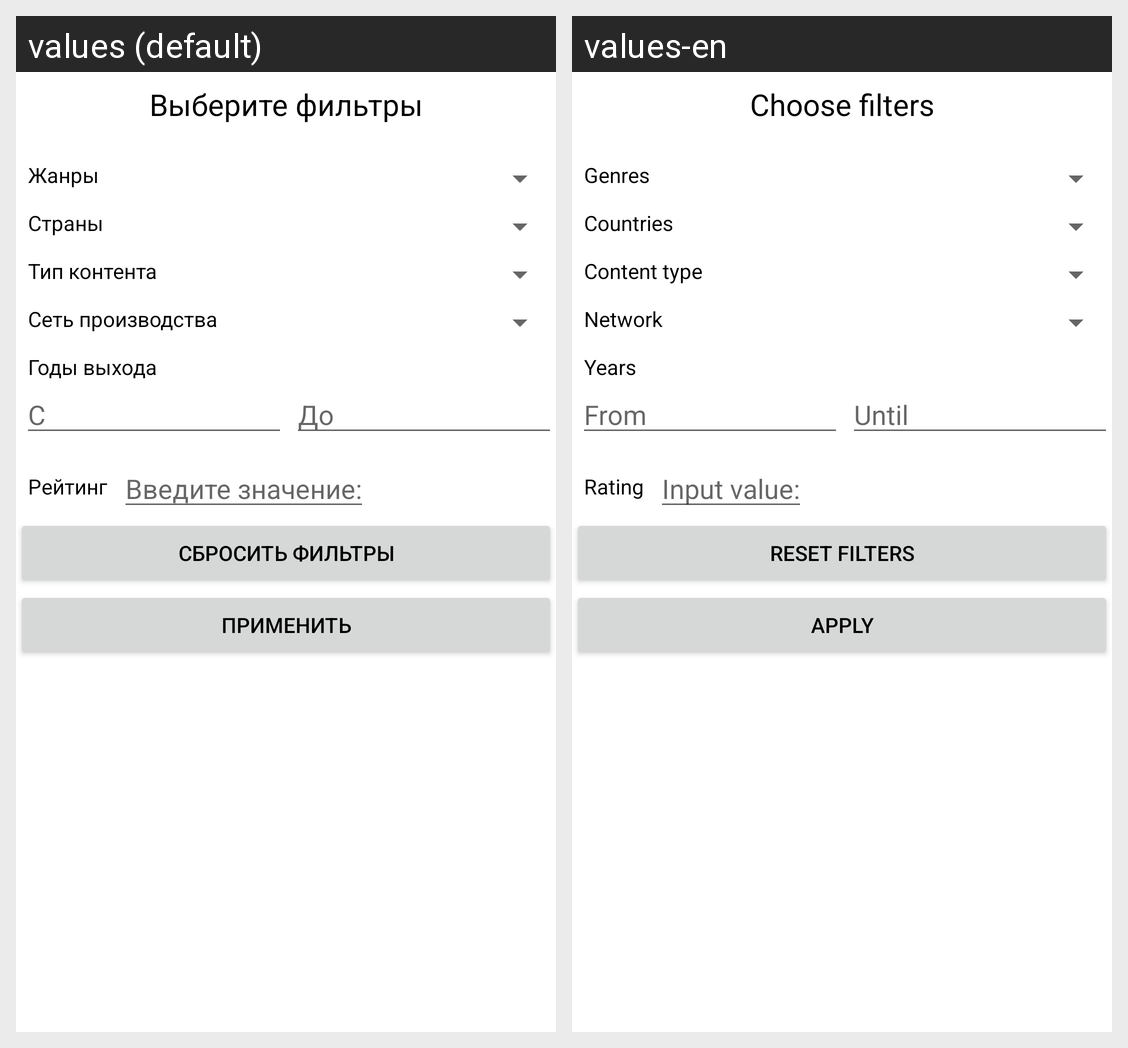

Strings drawn on this Android screen and how each of the app's shown locales translates them:
Android screen res/layout/fragment_filter.xml rendered under 2 locales, left to right: values (default), values-en. Device: Nexus 5 (rendered at 1080×1920; each locale shown at half size, 540×960, under a caption strip naming it); theme Theme.MovieSearcher.
Strings drawn on this screen, with the default value and each locale's value (text and hints the layout hard-codes, and strings that could not be matched under every locale, appear in the picture but are not listed):

genres
  values: Жанры
  values-en: Genres

choose_filters
  values: Выберите фильтры
  values-en: Choose filters

countries
  values: Страны
  values-en: Countries

content_type
  values: Тип контента
  values-en: Content type

years
  values: Годы выхода
  values-en: Years

from
  values: С
  values-en: From

until
  values: До
  values-en: Until

rating
  values: Рейтинг
  values-en: Rating

input_value
  values: Введите значение:
  values-en: Input value:

network
  values: Сеть производства
  values-en: Network

apply
  values: Применить
  values-en: Apply

reset_filters
  values: Сбросить фильтры
  values-en: Reset filters
